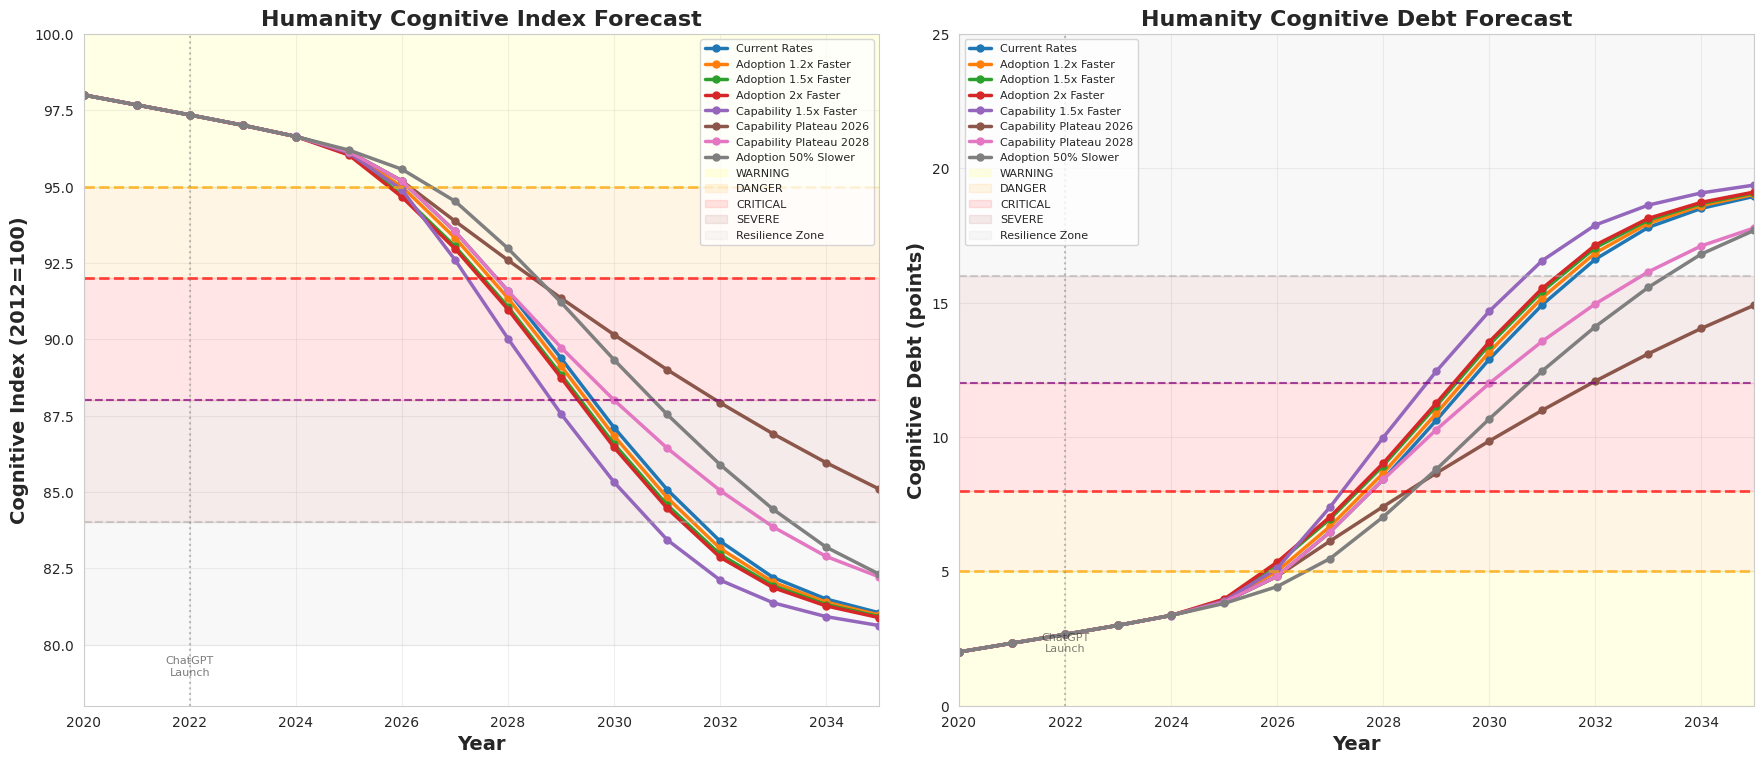

The matplotlib source for this figure: (Note: this script raises an exception after producing the figure.)
"""
Cognitive Debt Forecast Model
==============================

Papers = Calibration (prove it exists, tell us HOW FAST)
Data = Drivers (adoption, capability, cognitive index)
Model = Data-driven, paper-calibrated

Outputs:
1. Humanity timeline to critical (clean chart)
2. Scenarios: current, capability plateau, adoption slow, misalignment
"""

import pandas as pd
import numpy as np
import matplotlib.pyplot as plt
import seaborn as sns

sns.set_style("whitegrid")

# ============================================================================
# PAPER CALIBRATIONS (Proof + Speed/Magnitude)
# ============================================================================

class PaperCalibrations:
    """What papers tell us about speed and magnitude"""

    # MIT (2025) - Neural Connectivity
    MIT_COGNITIVE_DEBT_PER_6_MONTHS = 0.5  # cognitive index points
    MIT_COGNITIVE_DEBT_PER_MONTH = 0.083   # per month heavy use
    MIT_NEURAL_REDUCTION = 0.35            # 35% connectivity reduction
    MIT_MEMORY_LOSS = 0.45                 # 45% memory/ownership loss

    # Microsoft/CMU (2025) - Critical Thinking
    MSFT_COGNITIVE_OFFLOAD = 0.71          # 71% effort offloaded
    MSFT_TRUST_NEGATIVE_BETA = -0.12       # trust → less thinking

    # OpenAI (2025) - Mental Health
    OPENAI_MENTAL_HEALTH_RATE_PER_WEEK = 0.0022  # 0.22% severe signals
    OPENAI_ANNUAL_RISK = 0.0022 * 52              # 11.4% per year

    # METR (2025) - Hidden Cost
    METR_PRODUCTIVITY_PENALTY = 0.19       # 19% slower
    METR_PERCEPTION_GAP = 0.44             # 44% overestimate

    # HumanAgencyBench (2025) - Design Flaw
    HAB_LEARNING_SUPPORT = 0.305           # only 30.5% support learning
    HAB_OFFLOADING_RISK = 0.695            # 69.5% risk

    # Stack Overflow (2025) - Adoption
    SO_ADOPTION_CEILING = 0.84             # 84% realistic max
    SO_DAILY_USAGE = 0.51                  # 51% use daily

    # Model Robustness & Correction Factors
    # These account for real-world variability, non-linear effects, and model uncertainty
    
    IMPACT_SCALING = 0.22                  # Correction factor: Accounts for (1) Individual vs population effects
                                           # (papers measure heavy users, model needs population average), 
                                           # (2) Non-linear/additive assumption uncertainties (MIT+MSFT+HAB may overlap),
                                           # (3) Real-world moderators (adaptation, regulations, awareness campaigns),
                                           # (4) Scenario buffers (slower adoption, capability plateaus, policy interventions)
                                           # Acts as robustness buffer: if rates slow or capability growth moderates, 
                                           # this scaling provides conservative margin
    
    RESILIENCE_STRENGTH = 0.55             # Biological resilience activation factor: Accounts for (1) Individual variation
                                           # in cognitive resilience, (2) Adaptive responses as cognitive load increases,
                                           # (3) Compensatory mechanisms (behavioral adjustments, awareness, intervention),
                                           # (4) Model uncertainty in extreme scenarios
                                           # Higher value = stronger resilience response (more gradual decline under stress)
                                           # Acts as correction for non-linear biological limits and human adaptability


# ============================================================================
# DATA DRIVERS (From Exploratory Analysis)
# ============================================================================

class DataDrivers:
    """What our data tells us about trends"""

    # Adoption Growth
    CHATGPT_CAGR = 1.5632                  # 156.32% annual growth
    CURRENT_ADOPTION_2024 = 0.091          # 9.1%

    # Cognitive Index
    COGNITIVE_INDEX_2024 = 96.1            # Current level
    COGNITIVE_INDEX_2012 = 100.0           # Baseline
    COGNITIVE_INDEX_2020 = 98.0            # Pre-ChatGPT (2020)
    COGNITIVE_RESILIENCE_THRESHOLD = 84.0  # Below this, resilience kicks in gradually
    COGNITIVE_INDEX_FLOOR = 80.0            # Smooth asymptotic floor (~80-82)
    COGNITIVE_INDEX_ASYMPTOTE_STEEPNESS = 0.15  # Controls how smoothly it approaches floor (higher = smoother)
    BASELINE_DECLINE_RATE = 0.35           # Pre-AI: 0.35 points/year

    # Mental Health
    MENTAL_HEALTH_2024 = 0.119             # 11.9%
    MENTAL_HEALTH_2012 = 0.091             # 9.1%
    MENTAL_HEALTH_CEILING = 0.30           # Realistic ceiling (30%)

    # AI Capability (normalized 0-1)
    # From 0.04 hours (2019) → 100+ hours (2025)
    # Exponential growth: ~3x per year
    CAPABILITY_GROWTH_RATE = 2.0           # Doubles every year
    CAPABILITY_2024 = 1.0                  # Normalized to 1.0 in 2024

    # Empirical Acceleration
    POST_AI_ACCELERATION = 1.57            # 57% faster decline post-2022


# ============================================================================
# FORECAST MODEL
# ============================================================================

class CognitiveDebtModel:
    """Main forecast model: data-driven, paper-calibrated"""

    def __init__(self):
        self.cal = PaperCalibrations()
        self.data = DataDrivers()
        self.global_population = 8.2  # billion

    def adoption(self, year, scenario="current"):
        """Calculate AI adoption for given year and scenario"""
        years = year - 2024

        # Handle years before 2024
        if year < 2024:
            # Pre-ChatGPT era (2020-2024)
            if year < 2022:
                return 0.0  # No ChatGPT yet
            elif year == 2022:
                return 0.01  # 1% (launch year H2)
            elif year == 2023:
                return 0.04  # 4% (growing)
            else:
                return self.data.CURRENT_ADOPTION_2024

        if scenario == "slow_10":
            growth_rate = self.data.CHATGPT_CAGR * 0.9
            adoption = self.data.CURRENT_ADOPTION_2024 * (1 + growth_rate) ** years
            return min(adoption, 0.90)

        elif scenario == "slow_20":
            growth_rate = self.data.CHATGPT_CAGR * 0.8
            adoption = self.data.CURRENT_ADOPTION_2024 * (1 + growth_rate) ** years
            return min(adoption, 0.85)

        elif scenario == "slow_50":
            growth_rate = self.data.CHATGPT_CAGR * 0.5
            adoption = self.data.CURRENT_ADOPTION_2024 * (1 + growth_rate) ** years
            return min(adoption, 0.70)

        elif scenario == "accel_1.2x":
            # 20% faster adoption
            growth_rate = self.data.CHATGPT_CAGR * 1.2
            adoption = self.data.CURRENT_ADOPTION_2024 * (1 + growth_rate) ** years
            return min(adoption, 0.97)  # Higher ceiling for faster adoption

        elif scenario == "accel_1.5x":
            # 50% faster adoption
            growth_rate = self.data.CHATGPT_CAGR * 1.5
            adoption = self.data.CURRENT_ADOPTION_2024 * (1 + growth_rate) ** years
            return min(adoption, 0.98)  # Higher ceiling for faster adoption

        elif scenario == "accel_2x":
            # 2x faster adoption
            growth_rate = self.data.CHATGPT_CAGR * 2.0
            adoption = self.data.CURRENT_ADOPTION_2024 * (1 + growth_rate) ** years
            return min(adoption, 0.99)  # Higher ceiling for faster adoption

        # Default: current rates
        adoption = self.data.CURRENT_ADOPTION_2024 * (1 + self.data.CHATGPT_CAGR) ** years
        return min(adoption, 0.95)

    def capability(self, year, scenario="current"):
        """Calculate AI capability for given year (normalized to 2024=1.0)"""
        years = year - 2024

        if scenario == "capability_plateau_2026":
            # Plateau at 2026 level
            years_capped = min(years, 2)
            return self.data.CAPABILITY_2024 * (self.data.CAPABILITY_GROWTH_RATE ** years_capped)

        elif scenario == "capability_plateau_2028":
            # Plateau at 2028 level
            years_capped = min(years, 4)
            return self.data.CAPABILITY_2024 * (self.data.CAPABILITY_GROWTH_RATE ** years_capped)

        elif scenario == "capability_accel_1.5x":
            # 1.5x faster capability growth (3x per year instead of 2x)
            accel_rate = self.data.CAPABILITY_GROWTH_RATE * 1.5
            return self.data.CAPABILITY_2024 * (accel_rate ** years)

        # Default: current rates
        return self.data.CAPABILITY_2024 * (self.data.CAPABILITY_GROWTH_RATE ** years)

    def cognitive_decline_rate(self, year, adoption_rate, capability_level, current_index, scenario="current"):
        """Calculate cognitive decline rate (points per year)"""

        # Base decline (pre-AI baseline)
        base = self.data.BASELINE_DECLINE_RATE

        # MIT calibration: 0.083 points/month per heavy user
        # Capability effect with logarithmic scaling (prevents extreme growth)
        mit_factor = (
            self.cal.MIT_COGNITIVE_DEBT_PER_MONTH * 12 *
            adoption_rate *
            min(np.log1p(capability_level) * 2.5, 10.0)  # log scaling, cap at 10
        )

        # Microsoft calibration: 71% cognitive offloading
        # Stronger capability effect to differentiate scenarios
        msft_factor = (
            self.cal.MSFT_COGNITIVE_OFFLOAD *
            adoption_rate *
            (np.log1p(capability_level) * 0.8)  # log scaling for capability impact
        )

        # HumanAgencyBench: 69.5% risk
        hab_factor = (
            self.cal.HAB_OFFLOADING_RISK *
            adoption_rate *
            0.3
        )

        # Empirical acceleration
        empirical = base * (self.data.POST_AI_ACCELERATION - 1) * adoption_rate

        # Misalignment scenario: double the impact
        multiplier = 2.0 if scenario == "misalignment" else 1.0

        # Apply IMPACT_SCALING correction factor: Acts as robustness buffer
        # Accounts for real-world moderators: slower adoption rates, capability growth moderation,
        # policy interventions, awareness campaigns, individual variation (heavy vs light users),
        # and model uncertainty in additive assumptions. This prevents alarmist projections while
        # maintaining data-driven grounding.
        total_decline = base + (mit_factor + msft_factor + hab_factor + empirical) * multiplier * self.cal.IMPACT_SCALING

        # Biological resilience: gradual, smooth slowdown below 84
        # Uses sigmoid-like function for smooth transition (no sharp step)
        if current_index < self.data.COGNITIVE_RESILIENCE_THRESHOLD:
            # Distance below threshold (0 to 4, since floor is 80)
            distance_below = self.data.COGNITIVE_RESILIENCE_THRESHOLD - current_index
            max_distance = self.data.COGNITIVE_RESILIENCE_THRESHOLD - self.data.COGNITIVE_INDEX_FLOOR

            # RESILIENCE_STRENGTH activation: Acts as biological resilience correction factor
            # Accounts for adaptive responses, compensatory mechanisms, individual variation in
            # cognitive resilience, and non-linear biological limits. As stress increases (lower index),
            # resilience activation increases (slower decline rate). This acts as a robustness buffer
            # for scenarios where adaptation, awareness, or intervention moderate decline.
            # Resilience factor: stronger as you go lower (0.1 to 1.0)
            # At 84: factor = 1.0 (no slowdown)
            # At 82 (halfway): factor ~0.5 (50% slower)
            # At 80: factor ~0.1 (90% slower, then asymptotic decay takes over)
            resilience_factor = 1.0 - (self.cal.RESILIENCE_STRENGTH * (distance_below / max_distance))
            resilience_factor = max(0.05, resilience_factor)  # Never fully stops (biological floor)

            total_decline *= resilience_factor

        # Cap at 5.0 points/year max (increased to allow scenario differentiation)
        return min(total_decline, 5.0)

    def mental_health_rate(self, year, adoption_rate, cognitive_index):
        """Calculate mental health prevalence"""

        # OpenAI calibration: 0.22% severe signals per week
        # Scale to annual and by total users
        users = adoption_rate * self.global_population
        annual_risk = self.cal.OPENAI_ANNUAL_RISK
        new_cases = users * annual_risk / self.global_population

        # Coupling with cognitive decline
        cognitive_decline_total = self.data.COGNITIVE_INDEX_2012 - cognitive_index
        cognitive_coupling = cognitive_decline_total * 0.003  # 0.3% per point

        # Start from current baseline
        prevalence = self.data.MENTAL_HEALTH_2024 + new_cases + cognitive_coupling

        # Cap at ceiling
        return min(prevalence, self.data.MENTAL_HEALTH_CEILING)

    def run_scenario(self, scenario="current", start_year=2020, end_year=2035):
        """Run forecast for a given scenario"""

        results = {
            'year': [],
            'adoption': [],
            'capability': [],
            'cognitive_index': [],
            'cognitive_debt': [],
            'mental_health': [],
            'decline_rate': [],
            'users_at_risk_millions': []
        }

        # Start from 2020 to show baseline
        current_cognitive = self.data.COGNITIVE_INDEX_2020

        for year in range(start_year, end_year + 1):
            # Calculate drivers
            adopt = self.adoption(year, scenario)
            cap = self.capability(year, scenario)

            # Calculate decline rate
            decline = self.cognitive_decline_rate(year, adopt, cap, current_cognitive, scenario)

            # Update cognitive index (with smooth asymptotic approach to floor)
            if year > start_year:
                # Calculate distance from floor
                distance_from_floor = current_cognitive - self.data.COGNITIVE_INDEX_FLOOR
                
                # Apply smooth exponential decay as we approach the floor
                # As distance_from_floor approaches 0, decay_multiplier approaches 0
                # This creates smooth asymptotic behavior (no sudden step)
                if distance_from_floor > 0:
                    # Exponential decay: steeper = smoother approach to floor
                    decay_multiplier = 1.0 - np.exp(-self.data.COGNITIVE_INDEX_ASYMPTOTE_STEEPNESS * distance_from_floor)
                    # Ensure we never go below floor
                    effective_decline = min(decline * decay_multiplier, distance_from_floor)
                    current_cognitive = current_cognitive - effective_decline
                else:
                    # Already at or below floor, maintain floor value
                    current_cognitive = self.data.COGNITIVE_INDEX_FLOOR

            # Calculate cognitive debt (inverse of index)
            cognitive_debt = self.data.COGNITIVE_INDEX_2012 - current_cognitive

            # Calculate mental health
            mh = self.mental_health_rate(year, adopt, current_cognitive)

            # Users at risk
            users_at_risk = adopt * self.global_population * 0.20 * 1000

            # Store results
            results['year'].append(year)
            results['adoption'].append(adopt)
            results['capability'].append(cap)
            results['cognitive_index'].append(current_cognitive)
            results['cognitive_debt'].append(cognitive_debt)
            results['mental_health'].append(mh)
            results['decline_rate'].append(decline)
            results['users_at_risk_millions'].append(users_at_risk)

        return pd.DataFrame(results)

    def individual_exposure_timeline(self):
        """Calculate individual harm timeline (MIT + OpenAI calibration)"""

        timeline = []
        for months in [0, 3, 6, 12, 18, 24, 36]:
            cognitive_debt = months * self.cal.MIT_COGNITIVE_DEBT_PER_MONTH
            mental_health_risk = (months / 4.33) * self.cal.OPENAI_MENTAL_HEALTH_RATE_PER_WEEK  # weeks

            if months == 0:
                status = "Baseline"
            elif months <= 3:
                status = "Early dependency"
            elif months <= 6:
                status = "Measurable decline"
            elif months <= 12:
                status = "Significant harm"
            elif months <= 24:
                status = "Serious impairment"
            else:
                status = "Severe impairment"

            timeline.append({
                'months': months,
                'cognitive_debt_points': round(cognitive_debt, 2),
                'mental_health_risk_%': round(mental_health_risk * 100, 1),
                'status': status
            })

        return pd.DataFrame(timeline)


# ============================================================================
# VISUALIZATION
# ============================================================================

def create_forecast_charts(model):
    """Create focused forecast visualizations - 2 charts only"""

    # Run all scenarios
    scenarios = {
        'Current Rates': model.run_scenario('current'),
        'Adoption 1.2x Faster': model.run_scenario('accel_1.2x'),
        'Adoption 1.5x Faster': model.run_scenario('accel_1.5x'),
        'Adoption 2x Faster': model.run_scenario('accel_2x'),
        'Capability 1.5x Faster': model.run_scenario('capability_accel_1.5x'),
        'Capability Plateau 2026': model.run_scenario('capability_plateau_2026'),
        'Capability Plateau 2028': model.run_scenario('capability_plateau_2028'),
        'Adoption 50% Slower': model.run_scenario('slow_50')
    }

    # Create figure - 2 charts only
    fig = plt.figure(figsize=(18, 8))

    # CHART 1: Cognitive Index Decline (2020-2035)
    ax1 = plt.subplot(1, 2, 1)

    for name, df in scenarios.items():
        ax1.plot(df['year'], df['cognitive_index'], linewidth=2.5, marker='o', label=name, markersize=5)

    # Risk zones
    ax1.axhline(y=95, color='orange', linestyle='--', linewidth=2, alpha=0.7)
    ax1.axhline(y=92, color='red', linestyle='--', linewidth=2, alpha=0.7)
    ax1.axhline(y=88, color='purple', linestyle='--', linewidth=1.5, alpha=0.7)
    ax1.axhline(y=84, color='darkgray', linestyle='--', linewidth=1.5, alpha=0.5)

    ax1.fill_between([2020, 2035], 95, 100, alpha=0.1, color='yellow', label='WARNING')
    ax1.fill_between([2020, 2035], 92, 95, alpha=0.1, color='orange', label='DANGER')
    ax1.fill_between([2020, 2035], 88, 92, alpha=0.1, color='red', label='CRITICAL')
    ax1.fill_between([2020, 2035], 84, 88, alpha=0.08, color='darkred', label='SEVERE')
    ax1.fill_between([2020, 2035], 80, 84, alpha=0.05, color='gray', label='Resilience Zone')

    # Mark ChatGPT launch
    ax1.axvline(x=2022, color='gray', linestyle=':', linewidth=1.5, alpha=0.5)
    ax1.text(2022, 79, 'ChatGPT\nLaunch', fontsize=8, ha='center', alpha=0.6)

    ax1.set_xlabel('Year', fontsize=14, fontweight='bold')
    ax1.set_ylabel('Cognitive Index (2012=100)', fontsize=14, fontweight='bold')
    ax1.set_title('Humanity Cognitive Index Forecast', fontsize=16, fontweight='bold')
    ax1.legend(loc='upper right', fontsize=8, ncol=1)
    ax1.grid(True, alpha=0.3)
    ax1.set_xlim(2020, 2035)
    ax1.set_ylim(78, 100)  # Adjusted to show smooth asymptotic approach to ~80

    # CHART 2: Cognitive Debt Increase (2020-2035)
    ax2 = plt.subplot(1, 2, 2)

    for name, df in scenarios.items():
        ax2.plot(df['year'], df['cognitive_debt'], linewidth=2.5, marker='o', label=name, markersize=5)

    # Risk zones (inverted: 100-84=16, 100-88=12, 100-92=8, 100-95=5)
    ax2.axhline(y=5, color='orange', linestyle='--', linewidth=2, alpha=0.7)
    ax2.axhline(y=8, color='red', linestyle='--', linewidth=2, alpha=0.7)
    ax2.axhline(y=12, color='purple', linestyle='--', linewidth=1.5, alpha=0.7)
    ax2.axhline(y=16, color='darkgray', linestyle='--', linewidth=1.5, alpha=0.5)

    ax2.fill_between([2020, 2035], 0, 5, alpha=0.1, color='yellow', label='WARNING')
    ax2.fill_between([2020, 2035], 5, 8, alpha=0.1, color='orange', label='DANGER')
    ax2.fill_between([2020, 2035], 8, 12, alpha=0.1, color='red', label='CRITICAL')
    ax2.fill_between([2020, 2035], 12, 16, alpha=0.08, color='darkred', label='SEVERE')
    ax2.fill_between([2020, 2035], 16, 25, alpha=0.05, color='gray', label='Resilience Zone')

    # Mark ChatGPT launch
    ax2.axvline(x=2022, color='gray', linestyle=':', linewidth=1.5, alpha=0.5)
    ax2.text(2022, 2, 'ChatGPT\nLaunch', fontsize=8, ha='center', alpha=0.6)

    ax2.set_xlabel('Year', fontsize=14, fontweight='bold')
    ax2.set_ylabel('Cognitive Debt (points)', fontsize=14, fontweight='bold')
    ax2.set_title('Humanity Cognitive Debt Forecast', fontsize=16, fontweight='bold')
    ax2.legend(loc='upper left', fontsize=8, ncol=1)
    ax2.grid(True, alpha=0.3)
    ax2.set_xlim(2020, 2035)
    ax2.set_ylim(0, 25)  # Adjusted to show smooth asymptotic approach to ~20 (100-80)

    plt.tight_layout(pad=2.0)
    plt.savefig('/Users/<user>/Github/Astroware/cogwatch/src/results/cognitive_debt_forecast_final.png',
                dpi=300, bbox_inches='tight')
    print("✓ Saved forecast visualization")

    return scenarios


# ============================================================================
# MAIN
# ============================================================================

def main():
    print("=" * 80)
    print("COGNITIVE DEBT FORECAST MODEL")
    print("Papers = Calibration | Data = Drivers")
    print("=" * 80)

    # Initialize model
    model = CognitiveDebtModel()

    # Generate individual timeline
    print("\n[1/3] Individual Exposure Timeline:")
    print("=" * 80)
    individual = model.individual_exposure_timeline()
    print(individual.to_string(index=False))

    # Run scenarios
    print("\n[2/3] Running Scenarios...")
    print("=" * 80)

    scenarios = {}
    for scenario_name, scenario_key in [
        ('Current Rates', 'current'),
        ('Adoption 1.2x Faster', 'accel_1.2x'),
        ('Adoption 1.5x Faster', 'accel_1.5x'),
        ('Adoption 2x Faster', 'accel_2x'),
        ('Capability 1.5x Faster', 'capability_accel_1.5x'),
        ('Capability Plateau 2026', 'capability_plateau_2026'),
        ('Capability Plateau 2028', 'capability_plateau_2028'),
        ('Adoption 50% Slower', 'slow_50')
    ]:
        df = model.run_scenario(scenario_key)
        scenarios[scenario_name] = df

        # Print 2028 and 2030 projections with more precision
        row_2028 = df[df['year'] == 2028].iloc[0]
        row_2030 = df[df['year'] == 2030].iloc[0]
        row_2027 = df[df['year'] == 2027].iloc[0]

        print(f"\n{scenario_name}:")
        print(f"  2027: Index={row_2027['cognitive_index']:.2f}, Capability={row_2027['capability']:.2f}, Decline Rate={row_2027['decline_rate']:.3f}")
        print(f"  2028: Index={row_2028['cognitive_index']:.2f}, Capability={row_2028['capability']:.2f}, Decline Rate={row_2028['decline_rate']:.3f}")
        print(f"  2030: Index={row_2030['cognitive_index']:.2f}, Capability={row_2030['capability']:.2f}, Users@Risk={row_2030['users_at_risk_millions']:.0f}M")

    # Create visualizations
    print("\n[3/3] Creating visualizations...")
    create_forecast_charts(model)

    # Save data
    scenarios['Current Rates'].to_csv(
        '/Users/<user>/Github/Astroware/cogwatch/src/results/forecast_scenarios.csv',
        index=False
    )
    individual.to_csv(
        '/Users/<user>/Github/Astroware/cogwatch/src/results/individual_timeline.csv',
        index=False
    )

    print("\n✓ Complete!")
    print("\nGenerated files:")
    print("  - cognitive_debt_forecast_final.png")
    print("  - forecast_scenarios.csv")
    print("  - individual_timeline.csv")
    print("=" * 80)


if __name__ == "__main__":
    main()
